Run: headless pygame with SDL's dummy video driver; simulated clock (each Clock.tick advances the game by its frame time, no real sleeping); random seed 0; keys injected as events and as key.get_pressed() state; no mouse input.
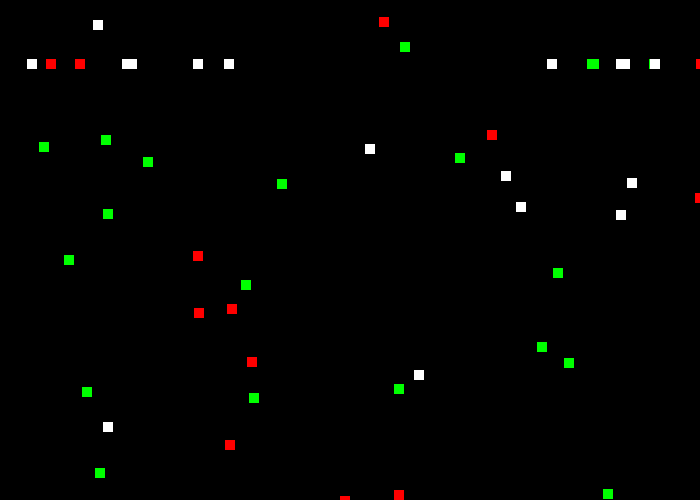
Frame 1 of 4 · flips 1–60 · no input
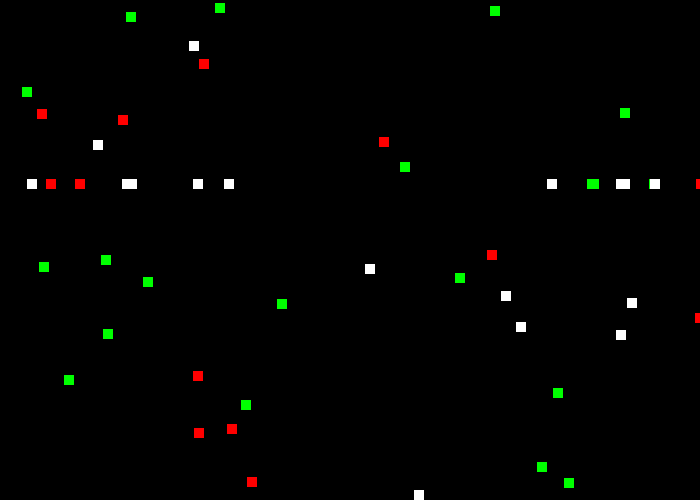
Frame 2 of 4 · flips 61–180 · tapped SPACE, RETURN · held RIGHT (→), D
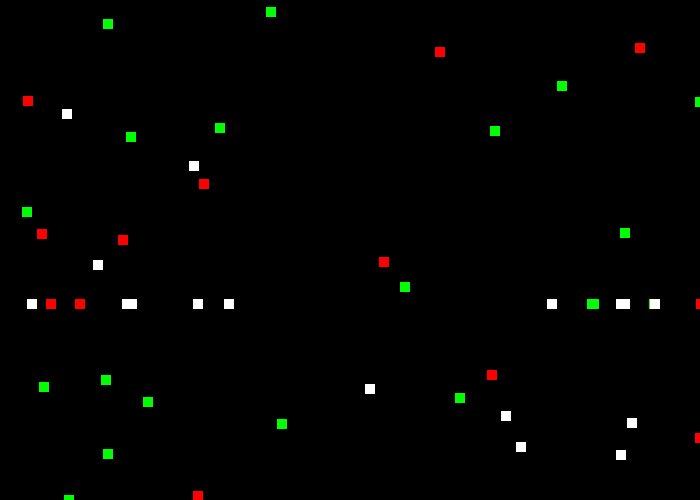
Frame 3 of 4 · flips 181–300 · held DOWN (↓), S
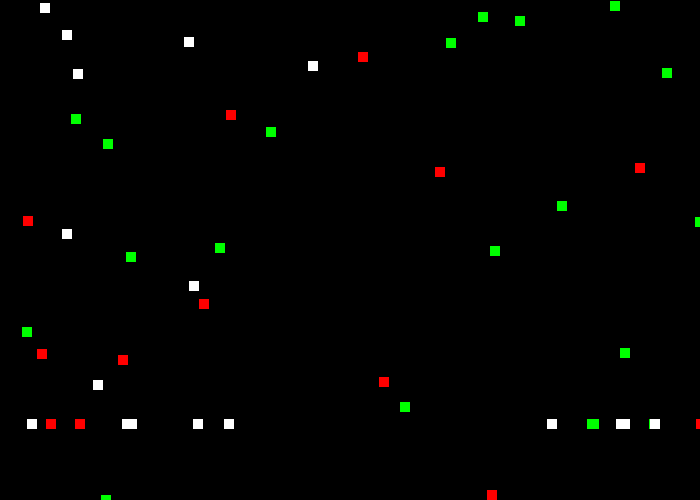
Frame 4 of 4 · flips 301–420 · held LEFT (←), A, UP (↑), W

The pygame program that drew these frames:

import pygame
import random

# Define some colors
BLACK = (0, 0, 0)
WHITE = (255, 255, 255)
GREEN = (0, 255, 0)
RED = (255, 0, 0)


# def addOne(x: int) -> int:
#   return x + 1

# print(addOne(2))

class Snow:
  #Private x as integer
  #Private y as integer
  def __init__(self, my_x, my_y, my_colour):
    self.x = my_x
    self.y = my_y
    self.colour = my_colour
  #end procedure

  def update(self):
    self.y = self.y + 1
    if self.y > 500:
      self.y = 0
      self.x = random.randint(0,700)
  #end procedure

  def draw(self):
    pygame.draw.rect(screen, self.colour, [self.x,self.y,10,10])

#end record



# Create the snow variables
snowflakes=[]
for _ in range(50):
  snowflake = Snow(random.randint(0,700),random.randint(0,700),random.choice([RED,WHITE,GREEN]) )
  snowflakes.append(snowflake)

pygame.init()
 
# Set the width and height of the screen [width, height]
size = (700, 500)
screen = pygame.display.set_mode(size)
 
pygame.display.set_caption("Snow")
 
# Loop until the user clicks the close button.
done = False
 
# Used to manage how fast the screen updates
clock = pygame.time.Clock()
 
# -------- Main Program Loop -----------
while not done:
    # --- Main event loop
    for event in pygame.event.get():
        if event.type == pygame.QUIT:
            done = True
 
    # --- Game logic should go here
    for snow in snowflakes:
      snow.update()



    # --- Screen-clearing code goes here
    screen.fill(BLACK)
    # Here, we clear the screen to white. Don't put other drawing commands
    # above this, or they will be erased with this command.
 
    # If you want a background image, replace this clear with blit'ing the
    # background image.
    
 
    # --- Drawing code should go here
    for snow in snowflakes:
      snow.draw()
 
    # --- Go ahead and update the screen with what we've drawn.
    pygame.display.flip()
 
    # --- Limit to 60 frames per second
    clock.tick(60)
 
# Close the window and quit.
pygame.quit()
